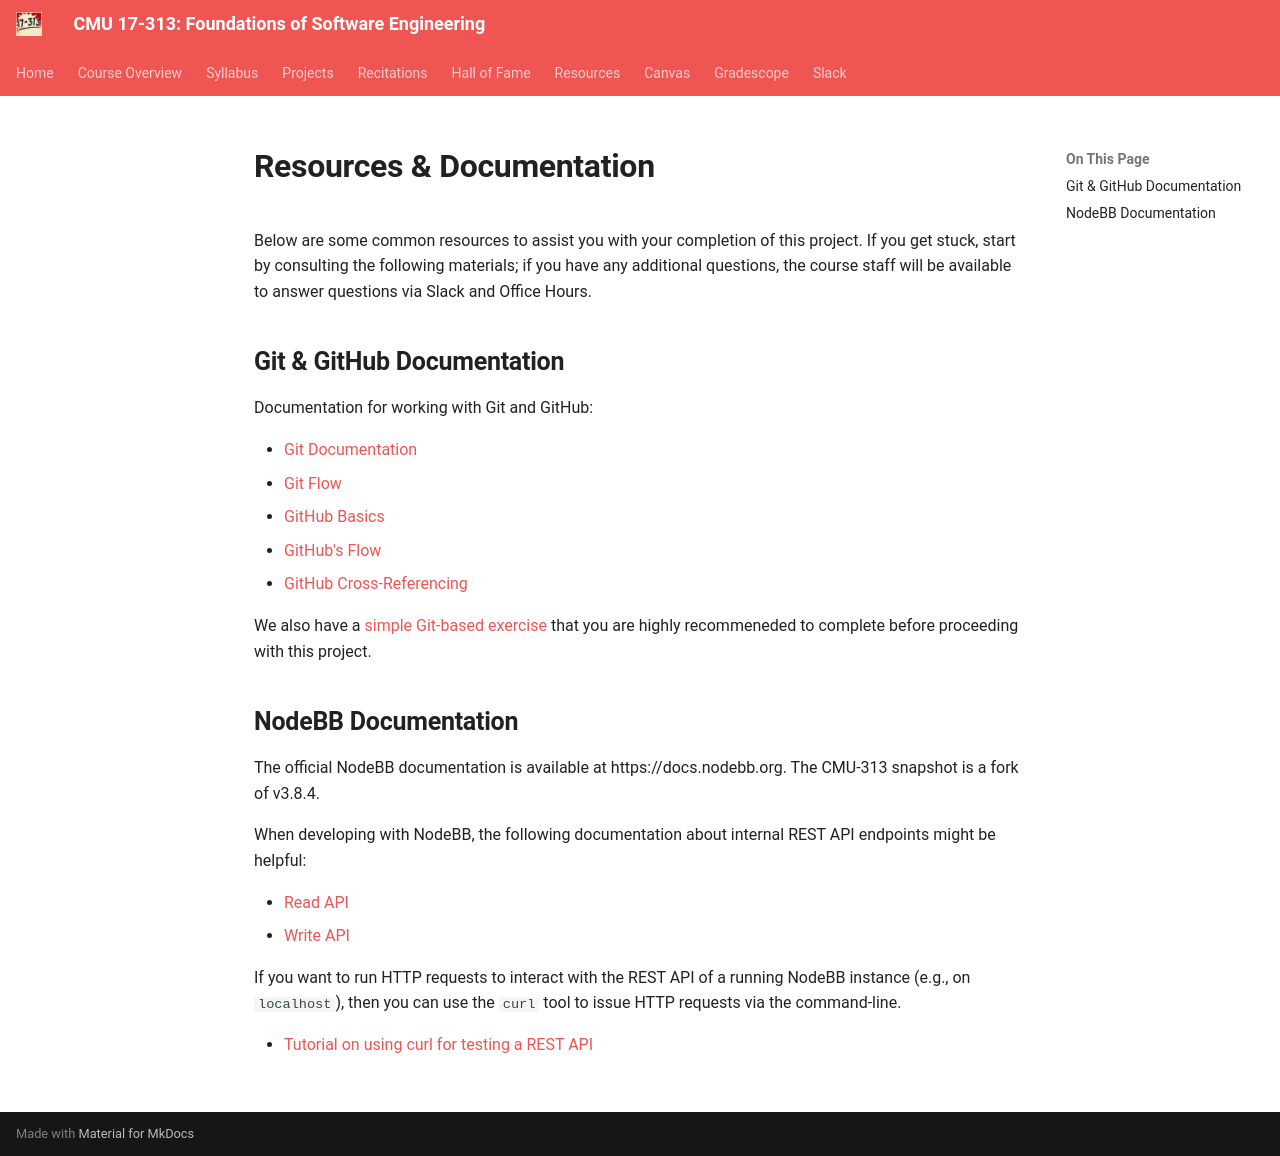

repository: CMU-313/CMU-313.github.io · page: _old/F24/projects/P1/documentation/index.html · generator: mkdocs

# Resources & Documentation
Below are some common resources to assist you with your completion of this project. If you get stuck, start by consulting the following materials; if you have any additional questions, the course staff will be available to answer questions via Slack and Office Hours.

## Git & GitHub Documentation
Documentation for working with Git and GitHub:

- [Git Documentation](https://git-scm.com/docs/gittutorial)
- [Git Flow](https://www.atlassian.com/git/tutorials/comparing-workflows/gitflow-workflow)
- [GitHub Basics](https://guides.github.com/activities/hello-world/)
- [GitHub's Flow](https://guides.github.com/introduction/flow/)
- [GitHub Cross-Referencing](https://docs.github.com/en/github/writing-on-github/working-with-advanced-formatting/autolinked-references-and-urls#issues-and-pull-requests)

We also have a [simple Git-based exercise](/projects/P1/github) that you are highly recommeneded to complete before proceeding with this project.

## NodeBB Documentation

The official NodeBB documentation is available at https://docs.nodebb.org. The CMU-313 snapshot is a fork of v3.8.4.

When developing with NodeBB, the following documentation about internal REST API endpoints might be helpful:

- [Read API](https://docs.nodebb.org/api/read/)
- [Write API](https://docs.nodebb.org/api/write/)

If you want to run HTTP requests to interact with the REST API of a running NodeBB instance (e.g., on `localhost`), then you can use the `curl` tool to issue HTTP requests via the command-line.

- [Tutorial on using curl for testing a REST API](https://www.baeldung.com/curl-rest)
